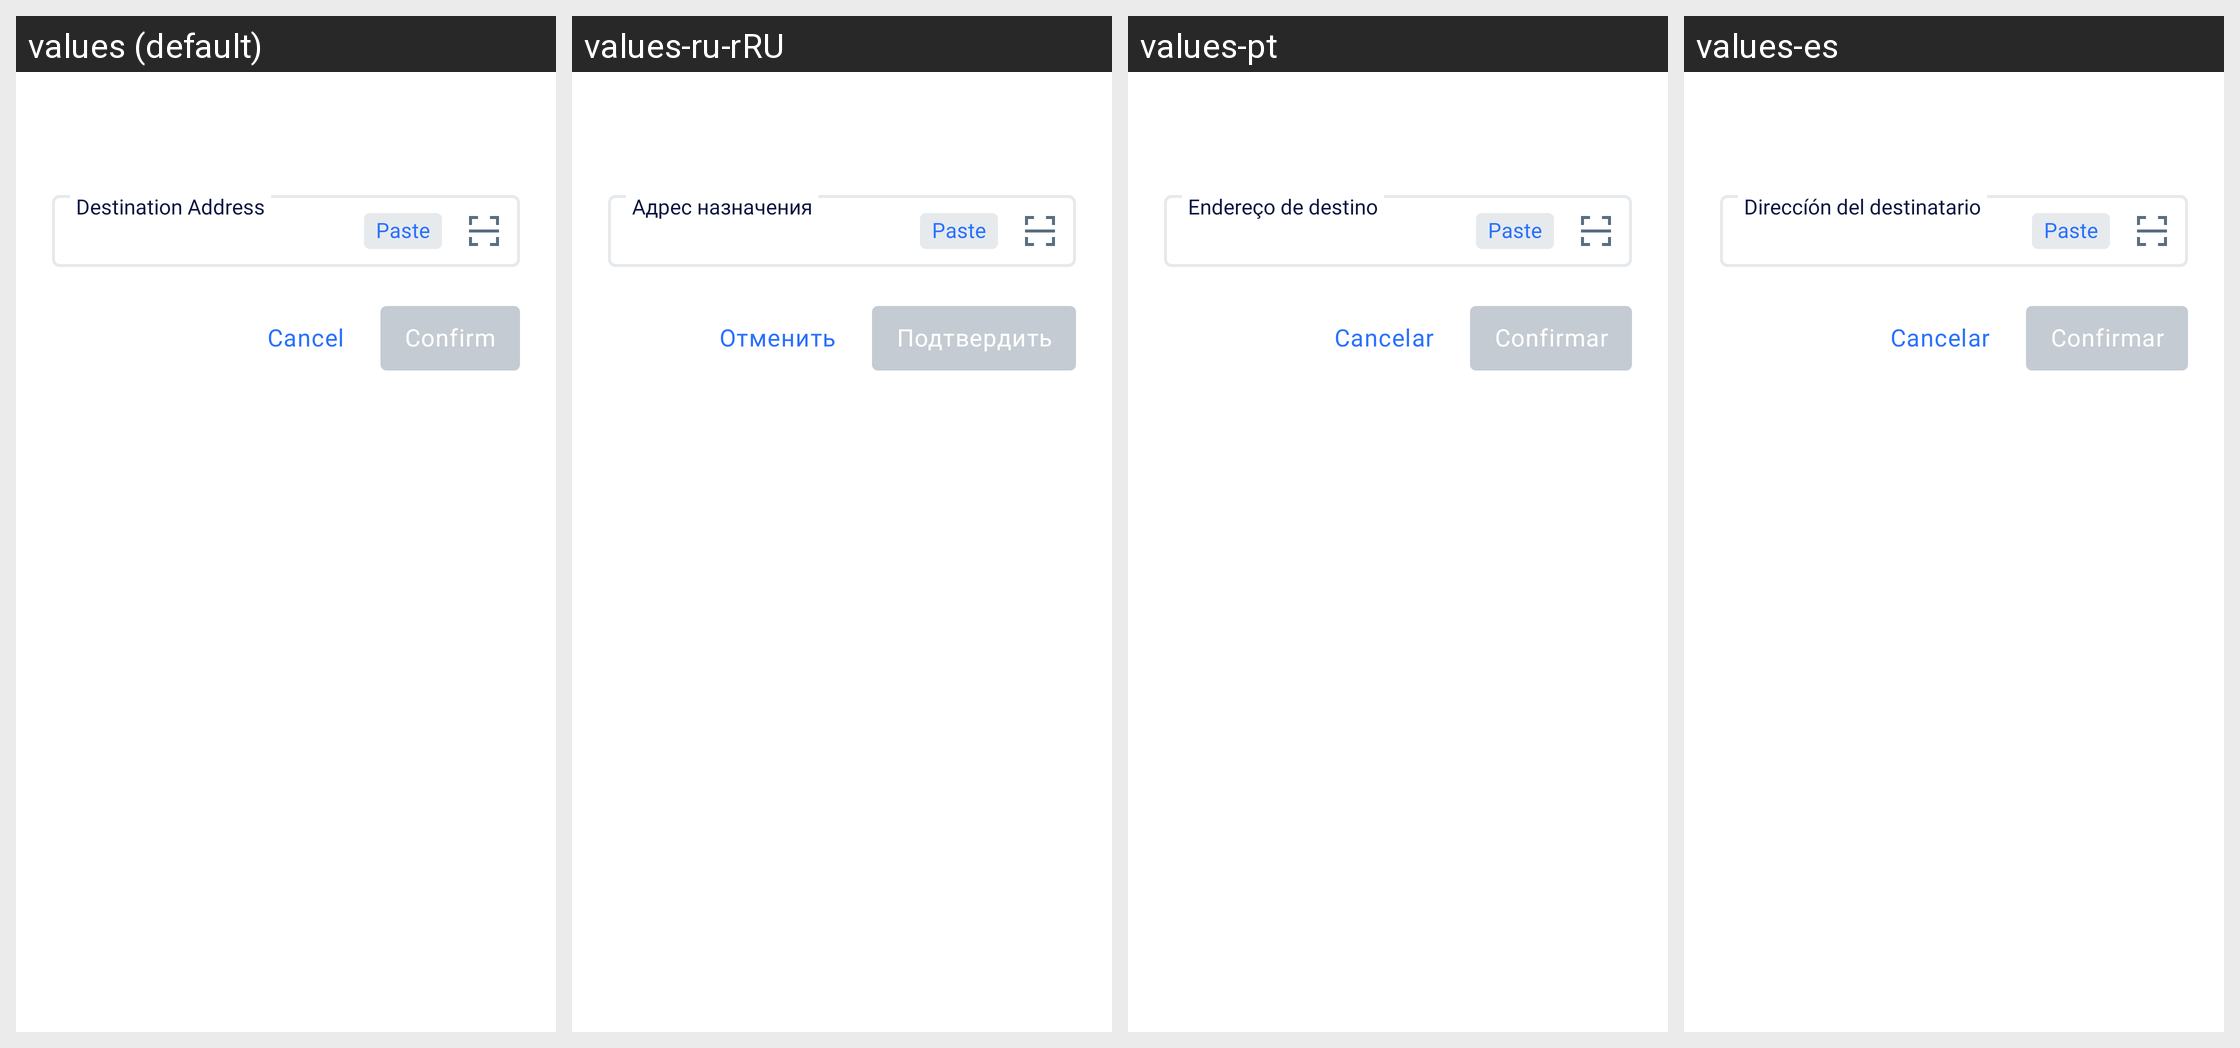

For this localized Android screen grid, give each drawn string resource with its value in every locale shown.
Android screen res/layout/edit_text_preference_dialog.xml rendered under 4 locales, left to right: values (default), values-ru-rRU, values-pt, values-es. Device: Nexus 5 (rendered at 1080×1920; each locale shown at half size, 540×960, under a caption strip naming it); theme AppTheme.NoActionBar.
Other locales in the repository, not shown: values-fr, values-pl, values-ru, values-vi, values-zh.
Strings drawn on this screen, with the default value and each locale's value (text and hints the layout hard-codes, and strings that could not be matched under every locale, appear in the picture but are not listed):

cancel
  values: Cancel
  values-ru-rRU: Отменить
  values-pt: Cancelar
  values-es: Cancelar

confirm
  values: Confirm
  values-ru-rRU: Подтвердить
  values-pt: Confirmar
  values-es: Confirmar

paste
  values: Paste
  values-ru-rRU: Paste  [not translated; the default value is used]
  values-pt: Paste  [not translated; the default value is used]
  values-es: Paste  [not translated; the default value is used]

destination_address
  values: Destination Address
  values-ru-rRU: Адрес назначения
  values-pt: Endereço de destino
  values-es: Direccíón del destinatario
